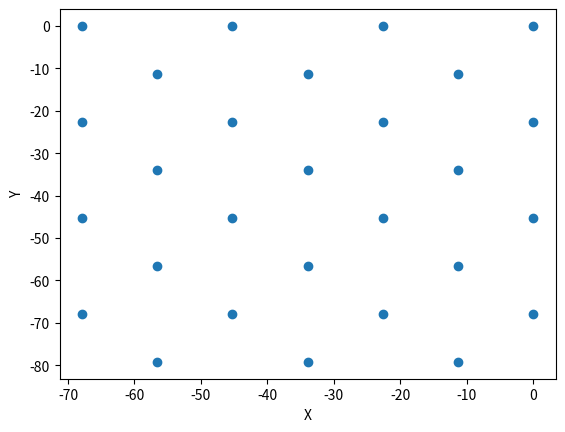

Here is the Python script that generated this plot:
# -*- coding: utf-8 -*-
"""
Created on Mon Nov 15 09:54:22 2021

@author: bekdulnm
"""

from dataclasses import dataclass
import numpy as np
import matplotlib.pyplot as plt


@dataclass
class Target(object):
    def __init__(self, verticals, horizontals, distance):
        self.verticals = verticals
        self.horizontals = horizontals
        self.distance = distance
        self.gridpoints = []


class Checkerboard(Target):
    def __init__(self, verticals, horizontals, distance):
        super().__init__(verticals, horizontals, distance)
        self.verticals = self.verticals - 1
        self.horizontals = self.horizontals - 1
        self.gridpoints = np.zeros((self.verticals * self.horizontals, 3),
                                   np.float32)
        self.gridpoints[:, :2] = self.distance * np.mgrid[0:self.verticals, 0:self.horizontals].T.reshape(-1, 2)
    

class Circles(Target):
    def __init__(self, verticals, horizontals, distance):
        super().__init__(verticals, horizontals, distance)
        self.pattern_size = (self.verticals, self.horizontals)
        spacing = self.distance * np.sqrt(2)
        num_points = int(self.verticals * (self.horizontals - 1) / 2 + self.verticals * (self.horizontals + 1) / 2)
        self.gridpoints = np.zeros((num_points, 3))
        counter = 0
        for i in range(self.horizontals):
            if i % 2 == 0:
                for j in range(self.verticals):
                    point = np.array([2 * j, i, 0])
                    self.gridpoints[counter] = point
                    counter += 1
            else:
                for j in range(self.verticals):
                    point = np.array([2 * j + 1, i, 0])
                    self.gridpoints[counter] = point
                    counter += 1
        self.gridpoints = self.gridpoints * spacing


if __name__ == "__main__":
    cb = Checkerboard(8,11,15)
    a = cb.gridpoints
    b = a.T
    
    cg = Circles(4,7,8)
    c = cg.gridpoints
    d = c.T
    
    plt.close("all")
    ax = plt.axes()
    # ax = plt.axes(projection='3d')
    ax.scatter(-d[1],-d[0])
    ax.set_xlabel('X')
    ax.set_ylabel('Y')
    # ax.set_zlabel('Z')
